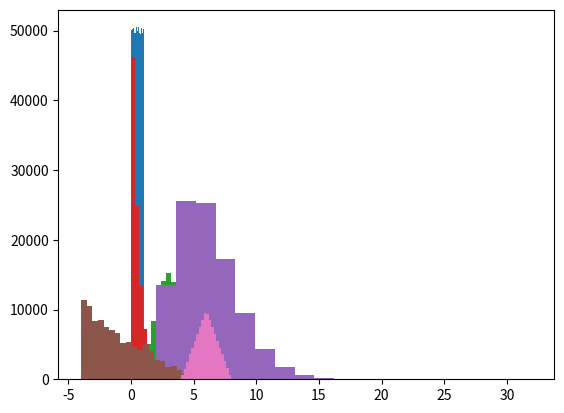

Source code (Python):
import math
import random

import matplotlib.pyplot as plt


def lehmerStep(r, a, m):
    return (a * r) % m


def lehmer(r, a, m, n):
    if a >= m:
        raise ValueError("a must be less than m")

    result = []
    for i in range(n):
        r = lehmerStep(r, a, m)
        result.append(r / m)
    return result


def rndLehmer(n, nue):
    ls = []
    for i in range(nue):
        r = random.randint(2, 100)
        a = random.randint(1000, 5000)
        m = random.randint(10000000, 20000000)
        ls.append(lehmer(r, a, m, n))
    return ls


def uniform(a, b, n):
    return [a + (b - a) * x for x in rndLehmer(n, 1)[0]]


def normal(avg, sigma, n, nue=6):
    ls = rndLehmer(n, nue)

    x = []
    for i in range(n):
        xElement = 0
        for j in range(nue):
            xElement += ls[j][i]
        sqrt = (12 / nue) ** 0.5
        x.append(avg + sigma * sqrt * (xElement - nue / 2))

    return x


def exp(lambd, n):
    return [-math.log(1 - x) / lambd for x in rndLehmer(n, 1)[0]]


def gamma(lambd, nue, n):
    ls = rndLehmer(n, nue)

    x = []
    for i in range(n):
        xElement = 1
        for j in range(nue):
            xElement *= ls[j][i]
        x.append(-math.log(xElement) / lambd)

    return x


def triangle(a, b, n, tp="first"):
    ls = rndLehmer(n, 2)

    x = []
    for i in range(n):
        if tp == "first":
            x.append(a + (b - a) * max(ls[0][i], ls[1][i]))
        elif tp == "second":
            x.append(a + (b - a) * min(ls[0][i], ls[1][i]))
        else:
            raise ValueError("unknown type")

    return x


def simpson(a, b, n):
    uni1 = uniform(a / 2, b / 2, n)
    uni2 = uniform(a / 2, b / 2, n)
    return [x + y for x, y in zip(uni1, uni2)]


def mathProperties(values):
    average = sum(values) / len(values)
    variance = sum([(x - average) ** 2 for x in values]) / len(values)
    sigma = variance ** 0.5
    return average, variance, sigma


def sequenceProperties(values, eps=1e-6):
    anchor = values[-1]
    periodStart = -1
    periodEnd = -1

    for i in range(len(values) - 1):
        if abs(anchor - values[i]) < eps:
            if periodStart == -1:
                periodStart = i
            else:
                periodEnd = i
                break

    if periodStart == -1:
        raise ValueError("period start not found")
    if periodEnd == -1:
        raise ValueError("period end not found")

    period = periodEnd - periodStart

    aperiodicLength = 0
    for i in range(periodStart):
        if abs(values[i] - values[i + period]) < eps:
            break
        aperiodicLength += 1

    k = 0
    for i in range(0, len(values), 2):
        if (values[i] ** 2 + values[i + 1] ** 2) <= 1:
            k += 1

    return aperiodicLength, period, k


def displayProperties(values, name):
    average, variance, sigma = mathProperties(values)
    print("==================== {} ====================".format(name))
    print("Average: {}".format(average))
    print("Variance: {}".format(variance))
    print("Sigma: {}".format(sigma))
    print("============================================")


def lab1():
    # good ones
    # r = 15
    # a = 1643
    # m = 12031278
    # n = 1_000_000

    r = 15
    a = 1643
    m = 12031278
    n = 1_000_000

    values = lehmer(r, a, m, n)
    aperiodicLength, period, k = sequenceProperties(values)

    print("1/12 = {}".format(1 / 12))
    print("1/sqrt(12) = {}".format(1 / 12 ** 0.5))
    print("pi/4 = {}".format(3.141592653589793 / 4))
    print("")
    displayProperties(values, "Lehmer")
    print("Aperiodic length: {}".format(aperiodicLength))
    print("Period: {}".format(period))
    print("2K/N: {}".format(2 * k / n))

    plt.hist(values, bins=20)
    plt.show()


def lab2():
    n = 100_000

    uniformSeq = uniform(2, 5, n)
    displayProperties(uniformSeq, "Uniform")
    normalSeq = normal(3, 1, n)
    displayProperties(normalSeq, "Normal")
    expSeq = exp(2, n)
    displayProperties(expSeq, "Exp")
    gammaSeq = gamma(1, 6, n)
    displayProperties(gammaSeq, "Gamma")
    triangleSeq = triangle(-4, 5, n, "second")
    displayProperties(triangleSeq, "Triangle")
    simpsonSeq = simpson(4, 8, n)
    displayProperties(simpsonSeq, "Simpson")

    plt.hist(uniformSeq, bins=20)
    plt.show()
    plt.hist(normalSeq, bins=20)
    plt.show()
    plt.hist(expSeq, bins=20)
    plt.show()
    plt.hist(gammaSeq, bins=20)
    plt.show()
    plt.hist(triangleSeq, bins=20)
    plt.show()
    plt.hist(simpsonSeq, bins=20)
    plt.show()


def main():
    lab1()
    lab2()


if __name__ == "__main__":
    main()
